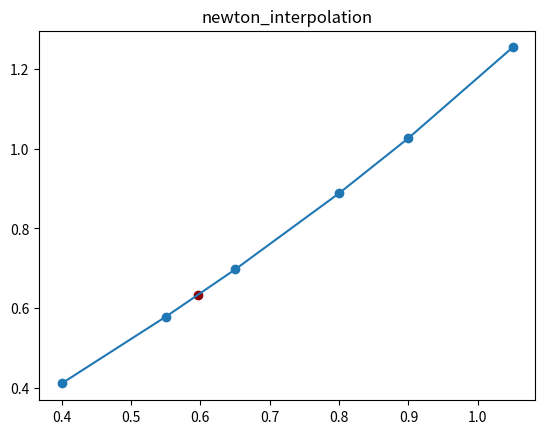

Write the Python code that produced this figure.
"""
用牛顿插值法拟合曲线

最小二乘法拟合的是数据测量误差较大的，插值法则是拟合较准确的

目标：给定几个点及其函数值，求出曲线上某一点的函数值
n个点：Nn(x) = f(x0) + f[x0, x1](x - x0) + f[x0, x1, x2](x - x1)(x - x0) + ··· + f[x0, ···, xn](x - x0)···(x - xn-1)
"""
import matplotlib.pyplot as plt
import logging


# 每一项都有两个部分，一个是f(x):f(x0)f(x0, 1)等，一个是w(x):(x - x0)(x - x1)···
def interpolation_f(xi, yi):
    """
    做插值项的f(x)部分，传入的是每次截取的前n个x和y
    """
    if len(xi) > 2:  # 因为xi和yi一样长的
        return (interpolation_f(xi[1:len(xi)], yi[1:len(yi)]) - interpolation_f(xi[:len(xi) - 1], yi[:len(xi) - 1])) / \
               (xi[-1] - xi[0])
    else:
        return (yi[1] - yi[0]) / (xi[1] - xi[0])


def interpolation_w(xi):
    """
    返回函数get_w()
    :param xi: 传入的x[]
    :return:
    """

    def get_w(x):
        result = 1.0
        for i in range(len(xi) - 1):  # 注意这里减一，因为第n项的Wn是(x - x0)···(x - xn-1)
            result *= (x - xi[i])
        return result

    return get_w


def interpolation(xi, yi):
    """
    返回计算某一点值的方法
    :param xi:
    :param yi:
    :return:
    """

    def get_interpolation(x):
        result = yi[0]
        for i in range(2, len(xi)):  # 从二开始，避免传入一个数没法计算
            result += interpolation_w(xi[:i])(x) * interpolation_f(xi[:i], yi[:i])
        return result

    return get_interpolation


def draw(xi, yi, x, y):
    plt.plot(xi, yi)
    plt.scatter(xi, yi)
    plt.scatter(x, y, color='#8B0000')
    plt.title("newton_interpolation")
    plt.show()


if __name__ == '__main__':
    logging.error('\n 学号：1607094156 \n 姓名：蒋昱葳 \n 之前使用的库是pyecharts，可视化会生成一个html文件，需要点开查看。。。抱歉造成不便')
    # 测试点集 来自例4-14 求f(0.596)
    xi = [0.4, 0.55, 0.65, 0.80, 0.90, 1.05]
    yi = [0.41075, 0.57815, 0.69675, 0.88811, 1.02652, 1.25382]
    draw(xi, yi, 0.596, interpolation(xi, yi)(0.596))
    print(interpolation(xi, yi)(0.596))
